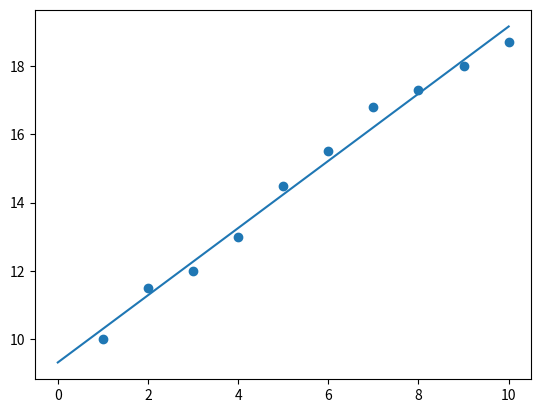

The matplotlib source for this figure:
#线性回归
import numpy as np
#draw picture
import matplotlib.pyplot as plt

#x y is a list
def calcAB(x,y):
    n = len(x)
    sumX,sumY,sumXY,sumXX=0,0,0,0
    for i in range(0,n):
        sumX = sumX + x[i]
        sumY = sumY + y[i]
        sumXX=sumXX + x[i]*x[i]
        sumXY=sumXY + x[i]*y[i]
    a = (n*sumXY -sumX*sumY)/(n*sumXX -sumX*sumX)
    b = (sumXX*sumY - sumX*sumXY)/(n*sumXX-sumX*sumX)
    return a,b
xi = [1,2,3,4,5,6,7,8,9,10]
yi = [10,11.5,12,13,14.5,15.5,16.8,17.3,18,18.7]
a,b=calcAB(xi,yi)
print("y = %10.5fx + %10.5f" %(a,b))
x = np.linspace(0,10)
y = a * x + b
plt.plot(x,y)
plt.scatter(xi,yi)
plt.show()